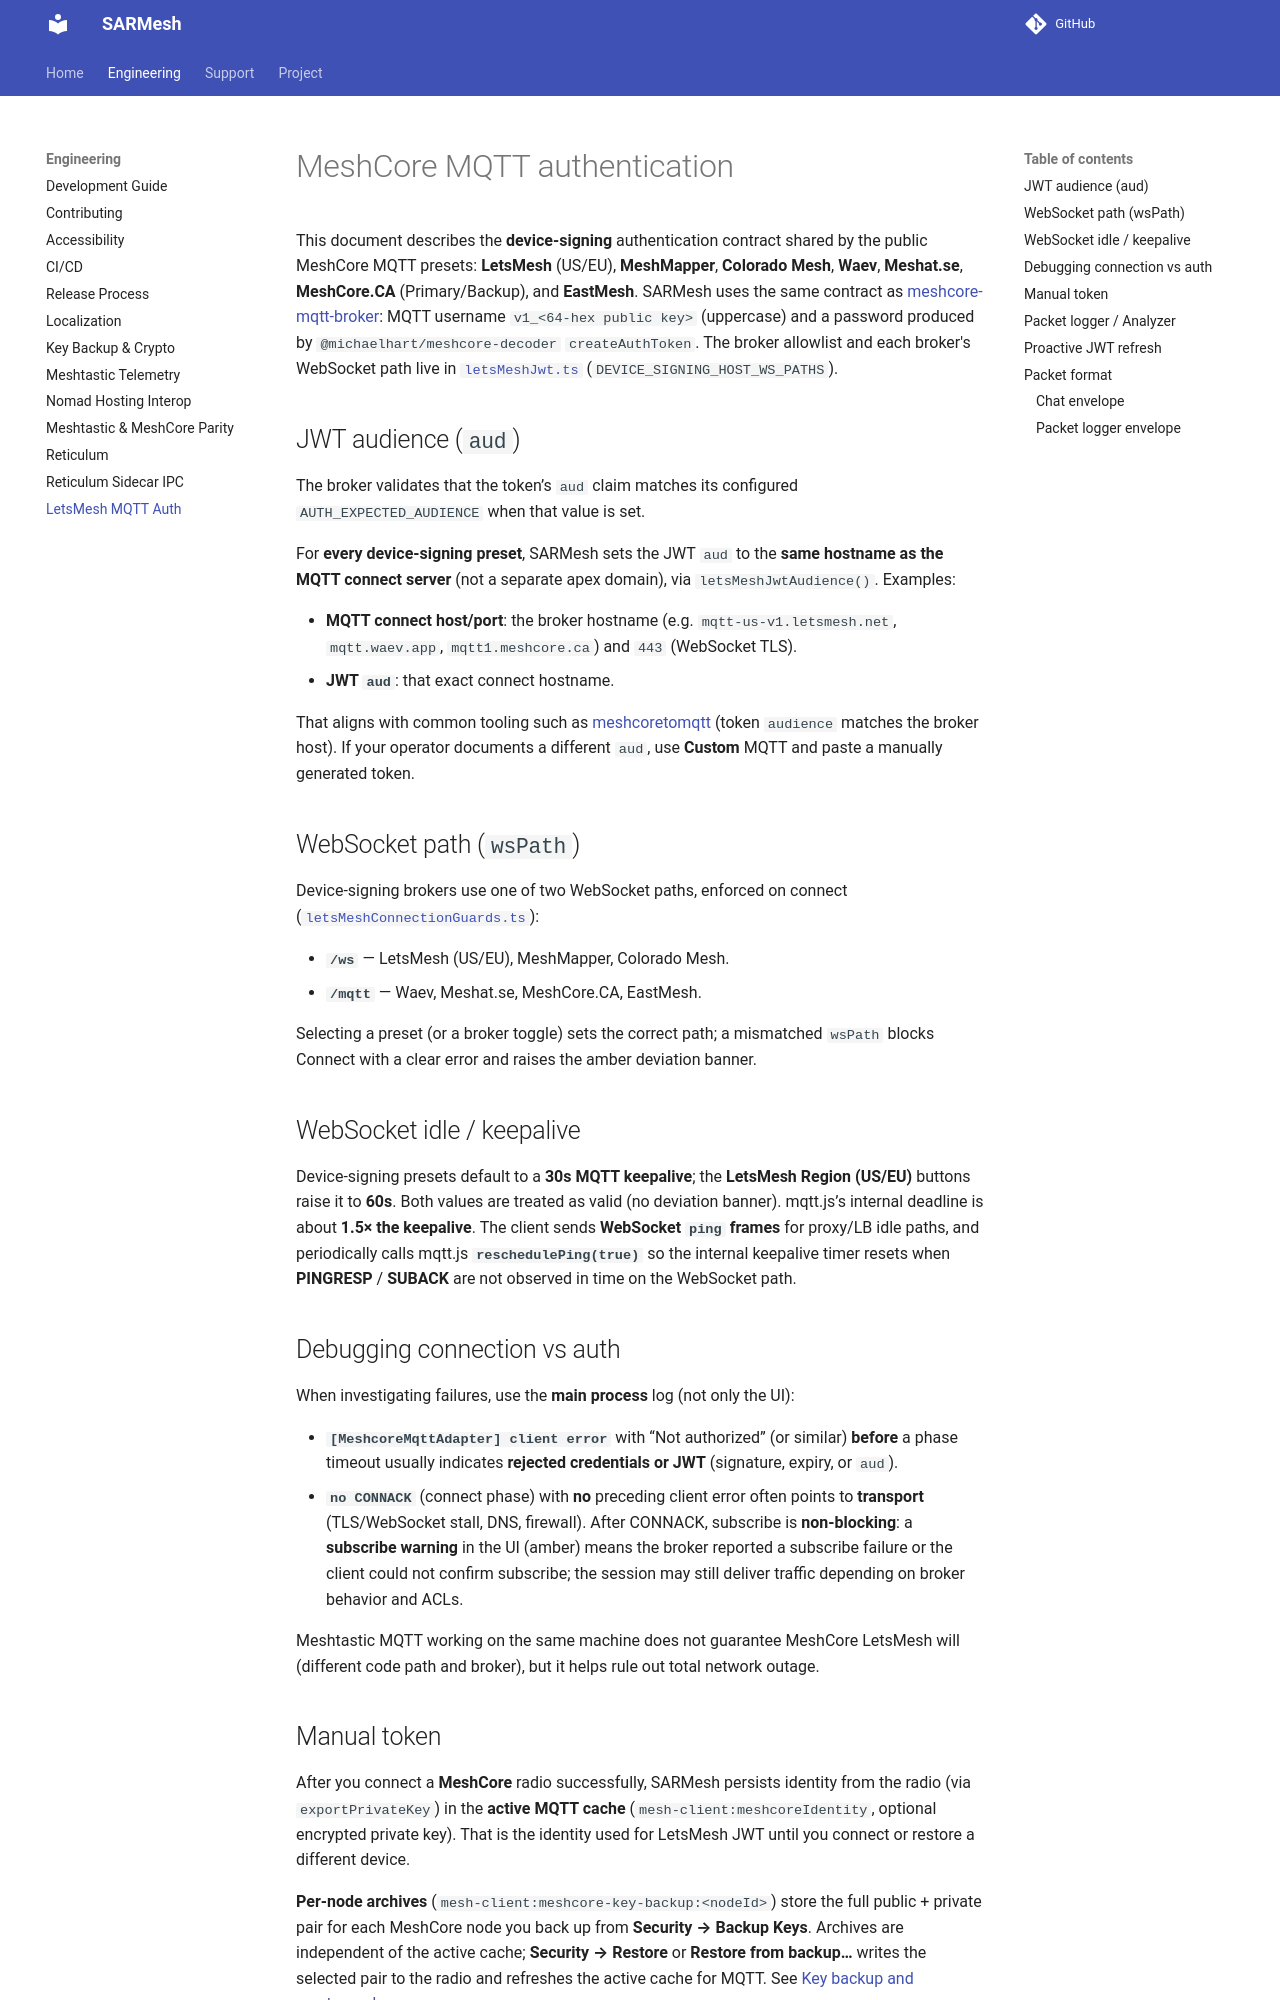

repository: W9MDM/SARMesh · page: letsmesh-mqtt-auth/index.html · generator: mkdocs

# MeshCore MQTT authentication

This document describes the **device-signing** authentication contract shared by the public MeshCore MQTT presets: **LetsMesh** (US/EU), **MeshMapper**, **Colorado Mesh**, **Waev**, **Meshat.se**, **MeshCore.CA** (Primary/Backup), and **EastMesh**. SARMesh uses the same contract as [meshcore-mqtt-broker](https://github.com/michaelhart/meshcore-mqtt-broker): MQTT username `v1_<64-hex public key>` (uppercase) and a password produced by `@michaelhart/meshcore-decoder` `createAuthToken`. The broker allowlist and each broker's WebSocket path live in [`letsMeshJwt.ts`](../src/renderer/lib/letsMeshJwt.ts) (`DEVICE_SIGNING_HOST_WS_PATHS`).

## JWT audience (`aud`)

The broker validates that the token’s `aud` claim matches its configured `AUTH_EXPECTED_AUDIENCE` when that value is set.

For **every device-signing preset**, SARMesh sets the JWT `aud` to the **same hostname as the MQTT connect server** (not a separate apex domain), via `letsMeshJwtAudience()`. Examples:

- **MQTT connect host/port**: the broker hostname (e.g. `mqtt-us-v1.letsmesh.net`, `mqtt.waev.app`, `mqtt1.meshcore.ca`) and `443` (WebSocket TLS).
- **JWT `aud`**: that exact connect hostname.

That aligns with common tooling such as [meshcoretomqtt](https://github.com/Cisien/meshcoretomqtt) (token `audience` matches the broker host). If your operator documents a different `aud`, use **Custom** MQTT and paste a manually generated token.

## WebSocket path (`wsPath`)

Device-signing brokers use one of two WebSocket paths, enforced on connect ([`letsMeshConnectionGuards.ts`](../src/renderer/lib/letsMeshConnectionGuards.ts)):

- **`/ws`** — LetsMesh (US/EU), MeshMapper, Colorado Mesh.
- **`/mqtt`** — Waev, Meshat.se, MeshCore.CA, EastMesh.

Selecting a preset (or a broker toggle) sets the correct path; a mismatched `wsPath` blocks Connect with a clear error and raises the amber deviation banner.

## WebSocket idle / keepalive

Device-signing presets default to a **30s MQTT keepalive**; the **LetsMesh Region (US/EU)** buttons raise it to **60s**. Both values are treated as valid (no deviation banner). mqtt.js’s internal deadline is about **1.5× the keepalive**. The client sends **WebSocket `ping` frames** for proxy/LB idle paths, and periodically calls mqtt.js **`reschedulePing(true)`** so the internal keepalive timer resets when **PINGRESP** / **SUBACK** are not observed in time on the WebSocket path.
